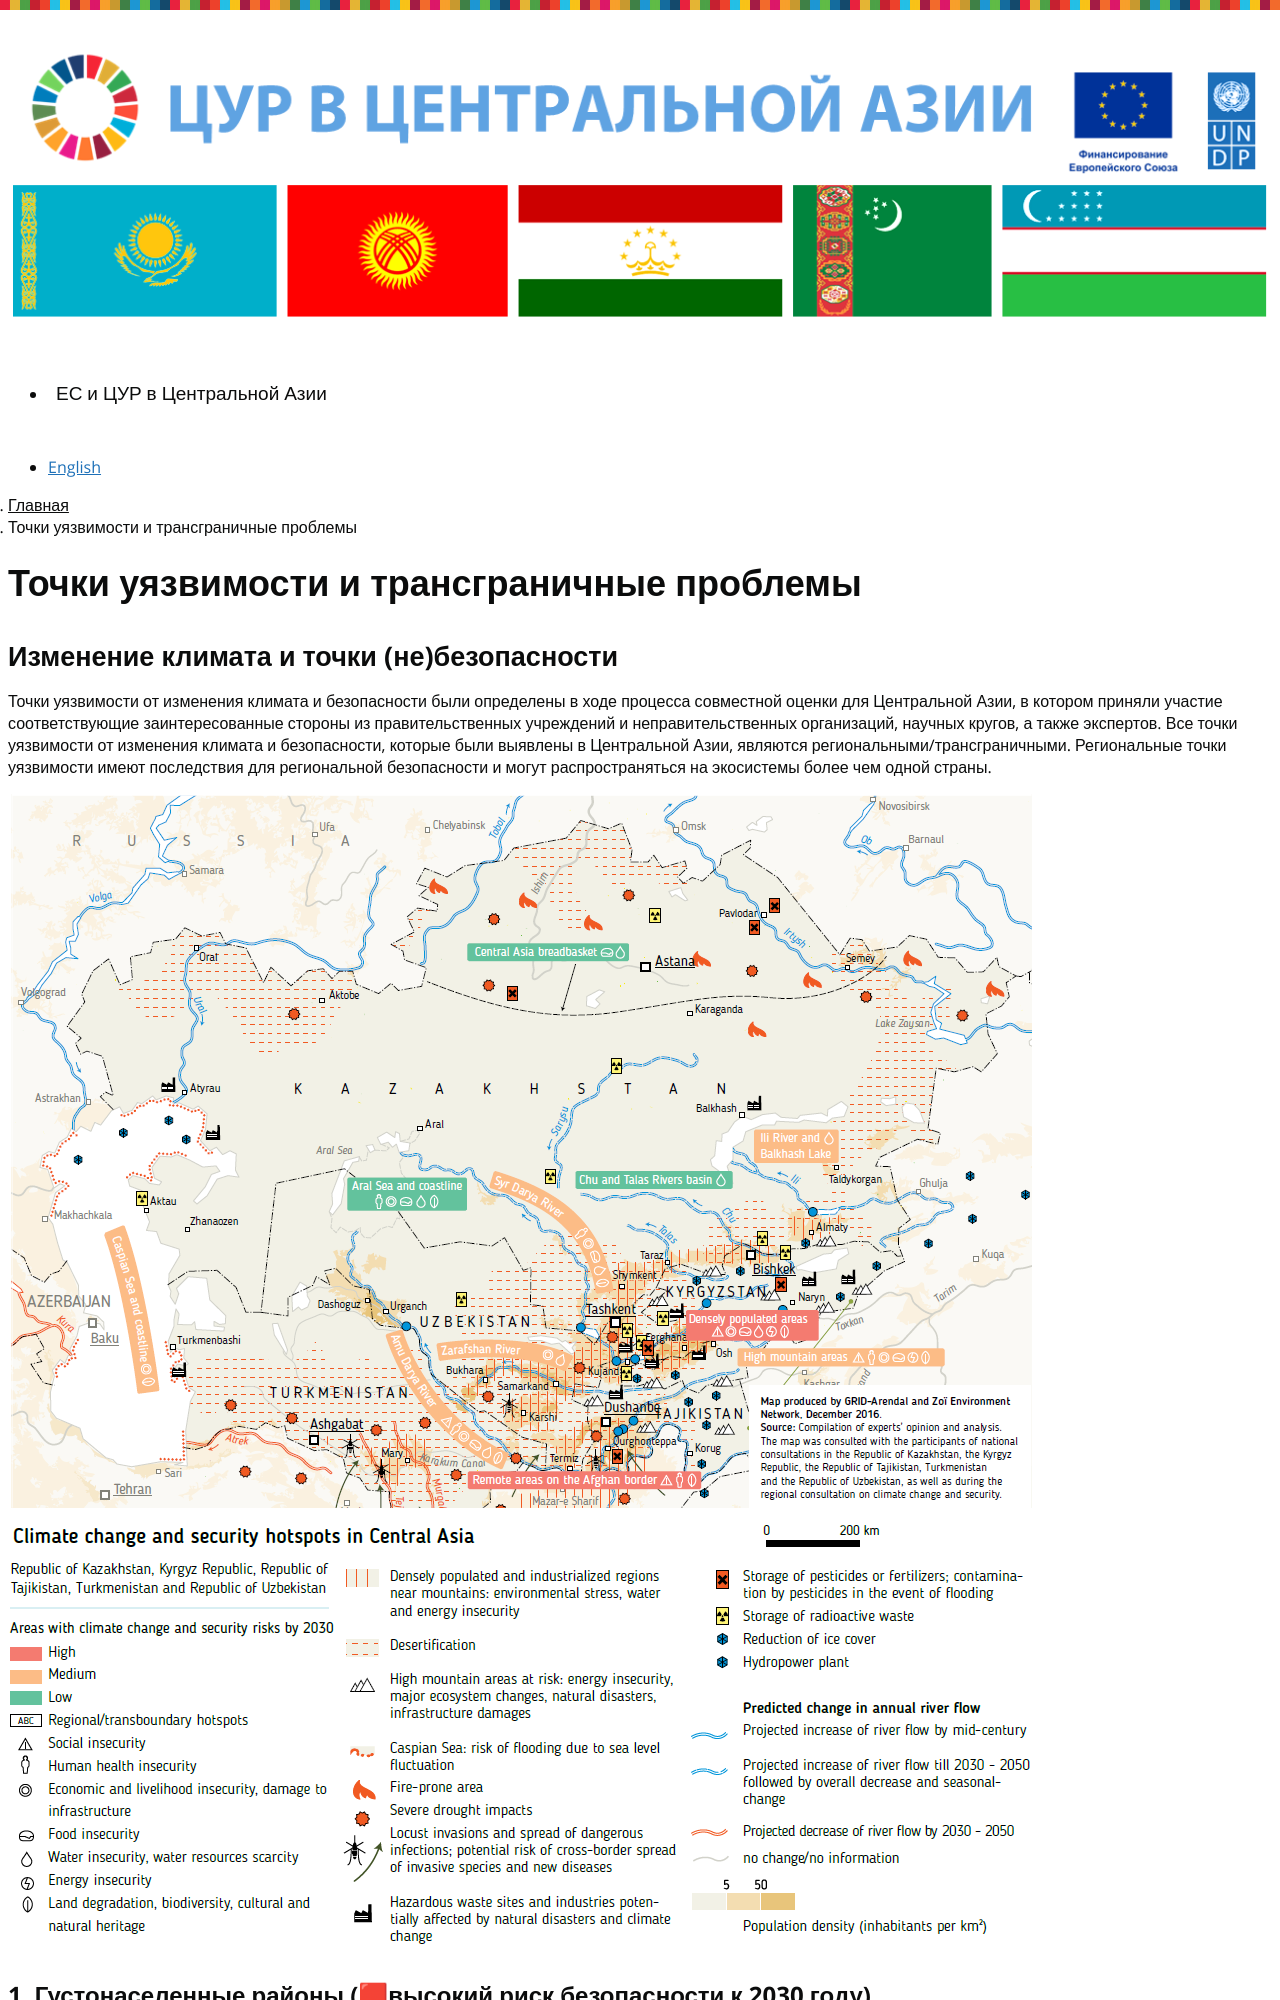

repository: central-asia-sdg-platform/www · page: ru/hotspots/index.html · generator: jekyll

---
layout: page
language: ru
permalink: /ru/hotspots/
title: Точки уязвимости и трансграничные проблемы 
---
## Изменение климата и точки (не)безопасности
Точки уязвимости от изменения климата и безопасности были определены в ходе процесса совместной оценки для Центральной Азии, в котором приняли участие соответствующие заинтересованные стороны из правительственных учреждений и неправительственных организаций, научных кругов, а также экспертов. Все точки уязвимости от изменения климата и безопасности, которые были выявлены в Центральной Азии, являются региональными/трансграничными. Региональные точки уязвимости имеют последствия для региональной безопасности и могут распространяться на экосистемы более чем одной страны.

![Точки уязвимости от изменения климата и безопасности в Центральной Азии, 2016]({{ site.baseurl }}/assets/images/climate_change_and_security_hotspots_in_ca.png)
![Примечания к карте Точек уязвимости от изменения климата и безопасности в Центральной Азии, 2016]({{ site.baseurl }}/assets/images/climate_change_and_security_hotspots_in_ca_legend.png)


### 1. Густонаселенные районы (🟥высокий риск безопасности к 2030 году)
Такие территории, как Ферганская долина, а также крупные орошаемые оазисы, в основном вдоль рек Амударья и Сырдарья, а также предгорные мегаполисы характеризуются высокой плотностью населения и относительно скудными водными и земельными ресурсами, разделенными между странами. Риски безопасности, частично затронутые напряженностью и нестабильностью уже в прошлом, могут возрасти, если безопасность средств к существованию, воды, энергии и продовольствия снизится из-за изменения климата.

**КЛЮЧЕВЫЕ РЕКОМЕНДАЦИИ:**
* Установить совместный подход и диалог для совместного использования жизненно важных природных ресурсов (воды, пахотных земель и пастбищ), особенно во время экстремальных и неблагоприятных погодных явлений.
* Содействие добрососедским отношениям и введение раннего предупреждения/превентивных мер для снижения напряженности по поводу ограниченных природных ресурсов.
* Внедрить меры и режим по смягчению воздействия высоких температур, засухи и других экстремальных погодных явлений на здоровье человека и условия труда, уделяя особое внимание уязвимым группам населения.
* Улучшение доступа к чистой воде и канализации в сочетании с профилактическими мерами по снижению эпидемий и опасных инфекций.
* Повышение эффективности использования ресурсов (воды, пахотных земель и пастбищ) с помощью современных технологических подходов в сочетании с традиционными методами.
* Внедрить реформы сельского хозяйства и водных ресурсов для повышения устойчивости и устранения долгосрочных последствий изменения климата.
* Внедрение устойчивых к изменению климата и надежных культур, разработка схем страхования в сельских районах для поддержки уязвимых групп населения в случае экстремальных погодных явлений.
* Увеличение доли местных источников энергии за счет диверсификации энергетики для повышения энергетической безопасности и увеличения доли возобновляемых источников.
* Реабилитировать хвостохранилища и свалки, а также укрепить другую инфраструктуру, которая угрожает населенным пунктам, расположенным ниже по течению, потенциально опасными материалами.
* Реализация планов действий и программ по прогнозированию стихийных бедствий и минимизации их последствий, особенно для критически важной инфраструктуры.
* Проводить кампании по повышению осведомленности общественности, чтобы обеспечить растущую осведомленность о потенциальных последствиях для безопасности, вызванных изменением климата.
